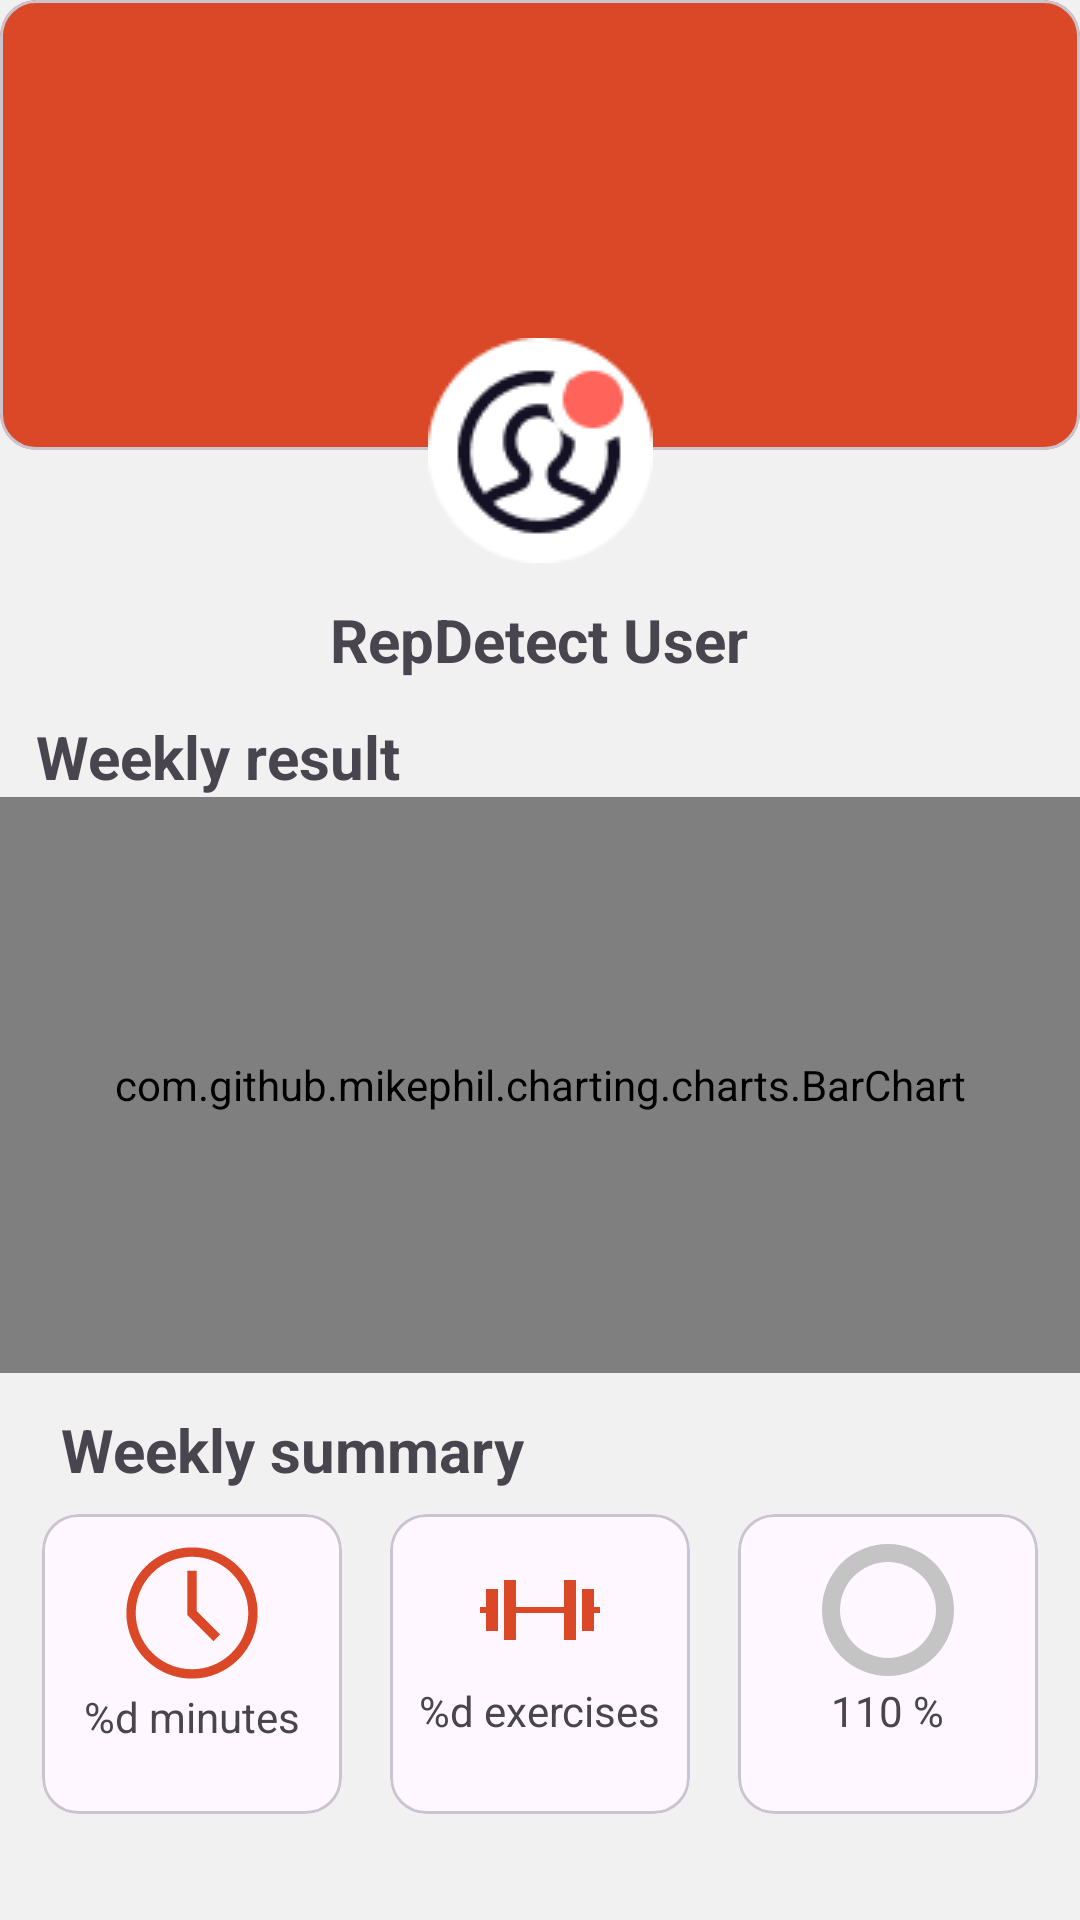

Here is an Android app screen rendered from its layout file. Give the layout XML and the strings, colors and styles it references.
<!-- AndroidManifest.xml: application theme Theme.PoseExercise -->
<!-- res/layout/fragment_profile.xml -->
<?xml version="1.0" encoding="utf-8"?>
<androidx.constraintlayout.widget.ConstraintLayout
    xmlns:android="http://schemas.android.com/apk/res/android"
    xmlns:app="http://schemas.android.com/apk/res-auto"
    android:id="@+id/profileFragment"
    android:layout_width="match_parent"
    android:layout_height="match_parent"
    android:background="@color/backgroundFill">

        
    <com.google.android.material.card.MaterialCardView
        android:id="@+id/card"
        android:layout_width="0dp"
        android:layout_height="@dimen/list_item_height"
        app:cardForegroundColor="@color/primaryColor"
        app:layout_constraintEnd_toEndOf="parent"
        app:layout_constraintStart_toStartOf="parent"
        app:layout_constraintTop_toTopOf="parent">

    </com.google.android.material.card.MaterialCardView>

        
        <ImageView
            android:id="@+id/imageView"
            android:layout_width="wrap_content"
            android:layout_height="wrap_content"
            android:contentDescription="@string/content_description"
            android:src="@drawable/default_user_avatar"
            app:layout_constraintBottom_toBottomOf="@+id/card"
            app:layout_constraintEnd_toEndOf="parent"
            app:layout_constraintStart_toStartOf="@+id/card"
            app:layout_constraintTop_toBottomOf="@+id/card" />

        
        <TextView
            android:id="@+id/textView1"
            android:layout_width="wrap_content"
            android:layout_height="wrap_content"
            android:layout_marginTop="@dimen/margin_medium"
            android:text="@string/default_user"
            android:textSize="20sp"
            android:textStyle="bold"
            app:layout_constraintEnd_toEndOf="@+id/imageView"
            app:layout_constraintHorizontal_bias="0.511"
            app:layout_constraintStart_toStartOf="@+id/imageView"
            app:layout_constraintTop_toBottomOf="@+id/imageView" />

        
        <TextView
            android:id="@+id/textView2"
            android:layout_width="wrap_content"
            android:layout_height="wrap_content"
            android:layout_margin="@dimen/margin_medium"
            android:text="@string/result"
            android:textSize="20sp"
            android:textStyle="bold"
            app:layout_constraintStart_toStartOf="parent"
            app:layout_constraintTop_toBottomOf="@+id/textView1" />

    
    <TextView
        android:id="@+id/totalCaloriesTextView"
        android:layout_width="0dp"
        android:layout_height="wrap_content"
        android:gravity="center"
        android:padding="8dp"
        android:text="@string/total_calories"
        android:textColor="@android:color/darker_gray"
        android:textSize="18sp"
        app:layout_constraintTop_toBottomOf="@+id/textView2"
        app:layout_constraintEnd_toEndOf="parent"
        app:layout_constraintStart_toStartOf="parent" />

    
    <com.github.mikephil.charting.charts.BarChart
        android:id="@+id/chart"
        android:layout_width="0dp"
        android:layout_height="0dp"
        app:layout_constraintHeight_percent="0.3"
        app:layout_constraintTop_toBottomOf="@+id/textView2"
        app:layout_constraintEnd_toEndOf="parent"
        app:layout_constraintHorizontal_bias="0.0"
        app:layout_constraintStart_toStartOf="parent">
    </com.github.mikephil.charting.charts.BarChart>

        
        <TextView
            android:id="@+id/textView3"
            android:layout_width="wrap_content"
            android:layout_height="wrap_content"
            android:layout_margin="@dimen/margin_medium"
            android:text="@string/summary"
            android:textSize="20sp"
            android:textStyle="bold"
            app:layout_constraintBottom_toTopOf="@id/summary_container"
            app:layout_constraintEnd_toEndOf="parent"
            app:layout_constraintHorizontal_bias="0.046"
            app:layout_constraintStart_toStartOf="parent"
            app:layout_constraintTop_toBottomOf="@+id/chart" />

        
        <LinearLayout
            android:id="@+id/summary_container"
            android:layout_width="wrap_content"
            android:layout_height="wrap_content"
            android:layout_marginBottom="4dp"
            android:orientation="horizontal"
            app:layout_constraintEnd_toEndOf="parent"
            app:layout_constraintStart_toStartOf="parent"
            app:layout_constraintTop_toBottomOf="@+id/textView3">

            
            <com.google.android.material.card.MaterialCardView
                android:id="@+id/card1"
                android:layout_width="100dp"
                android:layout_height="100dp"
                android:layout_gravity="center"
                android:layout_margin="@dimen/margin_small"
                android:orientation="vertical">

                <LinearLayout
                    android:layout_width="match_parent"
                    android:layout_height="wrap_content"
                    android:layout_margin="@dimen/margin_small"
                    android:gravity="center"
                    android:orientation="vertical">

                    
                    <ImageView
                        android:layout_width="match_parent"
                        android:layout_height="50dp"
                        android:contentDescription="@string/content_description_media"
                        app:srcCompat="@drawable/time" />

                    
                    <TextView
                        android:id="@+id/total_time"
                        android:layout_width="wrap_content"
                        android:layout_height="wrap_content"
                        android:text="@string/total_time" />
                </LinearLayout>
            </com.google.android.material.card.MaterialCardView>

            
            <com.google.android.material.card.MaterialCardView
                android:id="@+id/card2"
                android:layout_width="100dp"
                android:layout_height="100dp"
                android:layout_gravity="center"
                android:layout_margin="@dimen/margin_small">

                <LinearLayout
                    android:layout_width="match_parent"
                    android:layout_height="wrap_content"
                    android:layout_margin="@dimen/margin_small"
                    android:gravity="center"
                    android:orientation="vertical">

                    
                    <ImageView
                        android:layout_width="wrap_content"
                        android:layout_height="wrap_content"
                        android:contentDescription="@string/content_description_media"
                        app:srcCompat="@drawable/dumbell" />

                    
                    <TextView
                        android:id="@+id/total_exercise"
                        android:layout_width="wrap_content"
                        android:layout_height="wrap_content"
                        android:text="@string/total_exercise" />
                </LinearLayout>
            </com.google.android.material.card.MaterialCardView>

            
            <com.google.android.material.card.MaterialCardView
                android:id="@+id/card3"
                android:layout_width="100dp"
                android:layout_height="100dp"
                android:layout_gravity="center"
                android:layout_margin="@dimen/margin_small">

                <LinearLayout
                    android:layout_width="match_parent"
                    android:layout_height="wrap_content"
                    android:layout_margin="@dimen/margin_small"
                    android:gravity="center"
                    android:orientation="vertical">

                    
                    <ProgressBar
                        android:id="@+id/progress_bar"
                        android:layout_width="wrap_content"
                        android:layout_height="wrap_content"
                        android:contentDescription="@string/progress_image"
                        android:indeterminateOnly="false"
                        android:progressDrawable="@drawable/circle"
                        app:layout_constraintBottom_toBottomOf="parent"
                        app:layout_constraintEnd_toEndOf="parent"
                        app:layout_constraintHorizontal_bias="0.796"
                        app:layout_constraintStart_toEndOf="@+id/exercise_left"
                        app:layout_constraintTop_toTopOf="parent"
                        app:layout_constraintVertical_bias="0.313"/>

                    
                    <TextView
                        android:id="@+id/percentage"
                        android:layout_width="wrap_content"
                        android:layout_height="wrap_content"
                        android:text="@string/example_percentage" />
                </LinearLayout>
            </com.google.android.material.card.MaterialCardView>

        </LinearLayout>


    </androidx.constraintlayout.widget.ConstraintLayout>
<!-- resources referenced by this layout -->
<resources>
  <color name="backgroundFill">#F1F1F1</color>
  <color name="primaryColor">#DB4828</color>
  <dimen name="list_item_height">150dp</dimen>
  <dimen name="margin_medium">12dp</dimen>
  <dimen name="margin_small">8dp</dimen>
  <!-- drawable circle (drawable) -->
  <?xml version="1.0" encoding="utf-8"?>
  <layer-list xmlns:android="http://schemas.android.com/apk/res/android">
      <item>
          <shape
              android:shape="ring"
              android:thicknessRatio="8"
              android:useLevel="false">
              <solid android:color="@color/gray"/>
          </shape>
      </item>
      <item>
          <rotate
              android:fromDegrees="270"
              android:toDegrees="270">
      <shape
          android:shape="ring"
          android:thicknessRatio="8"
          android:useLevel="true">
          <solid android:color="@color/primaryColor"/>
      </shape>
          </rotate>
      </item>
  </layer-list>
  <!-- drawable default_user_avatar: png bitmap (drawable, 2794 bytes) -->
  <!-- drawable dumbell: png bitmap (drawable, 219 bytes) -->
  <!-- drawable time: png bitmap (drawable, 843 bytes) -->
  <string name="content_description">User avatar</string>
  <string name="content_description_media">Image of exercise type</string>
  <string name="default_user">RepDetect User</string>
  <string name="example_percentage">110 %</string>
  <string name="progress_image">Progress Image</string>
  <string name="result">Weekly result</string>
  <string name="summary">Weekly summary</string>
  <string name="total_calories"> %s Kcal this week</string>
  <string name="total_exercise">%d exercises</string>
  <string name="total_time">%d minutes</string>
  <style name="Theme.PoseExercise" parent="Base.Theme.PoseExercise" />
  <color name="gray">#C4C4C4</color>
  <style name="Base.Theme.PoseExercise" parent="Theme.Material3.DayNight.NoActionBar">
          
          
      </style>
</resources>
